Photos from the image-classification dataset "dataset_test" in the GitHub repository evantancy/ece4078-team2-05. Its 3 classes are: coke, neither, sheep.

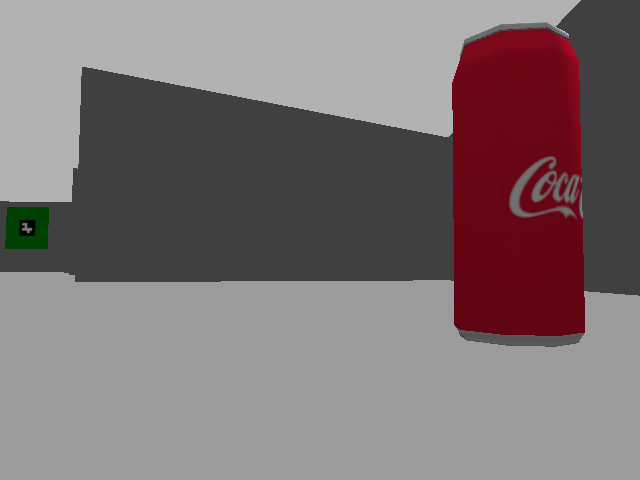
Label: coke

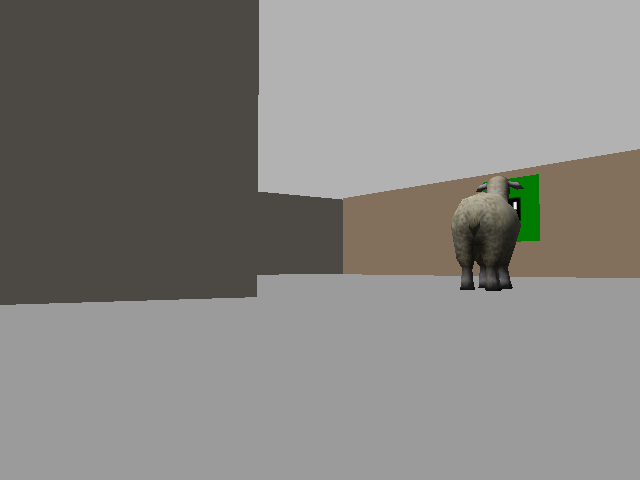
Label: sheep

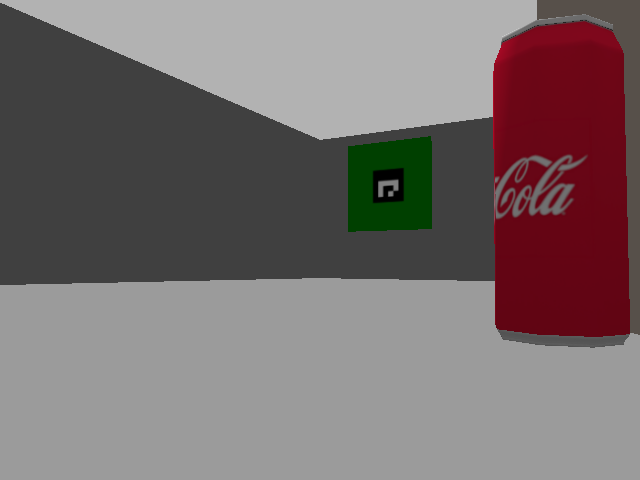
Label: coke

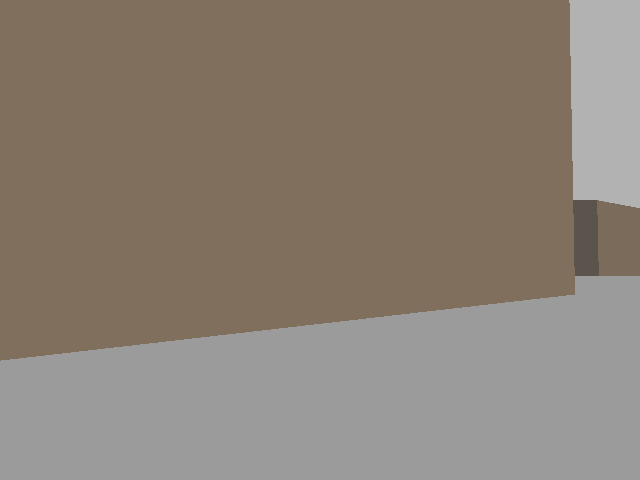
Label: neither

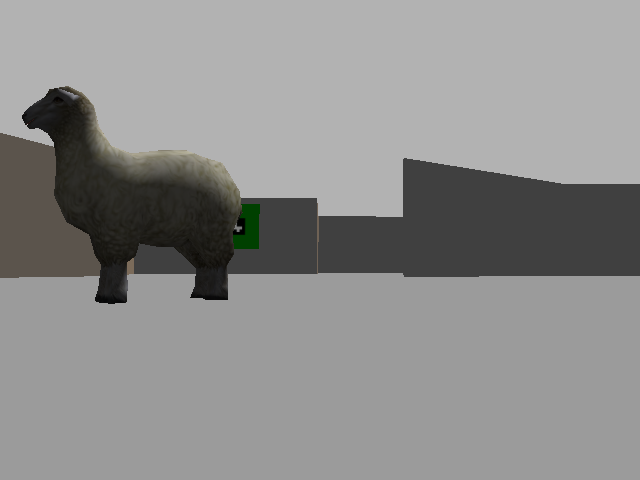
Label: sheep

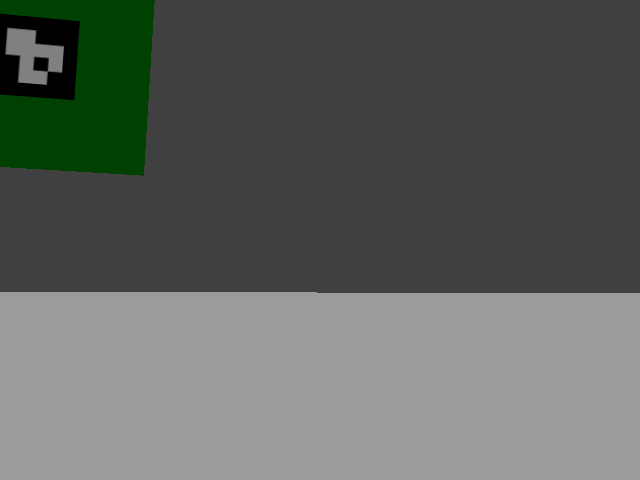
Label: neither
